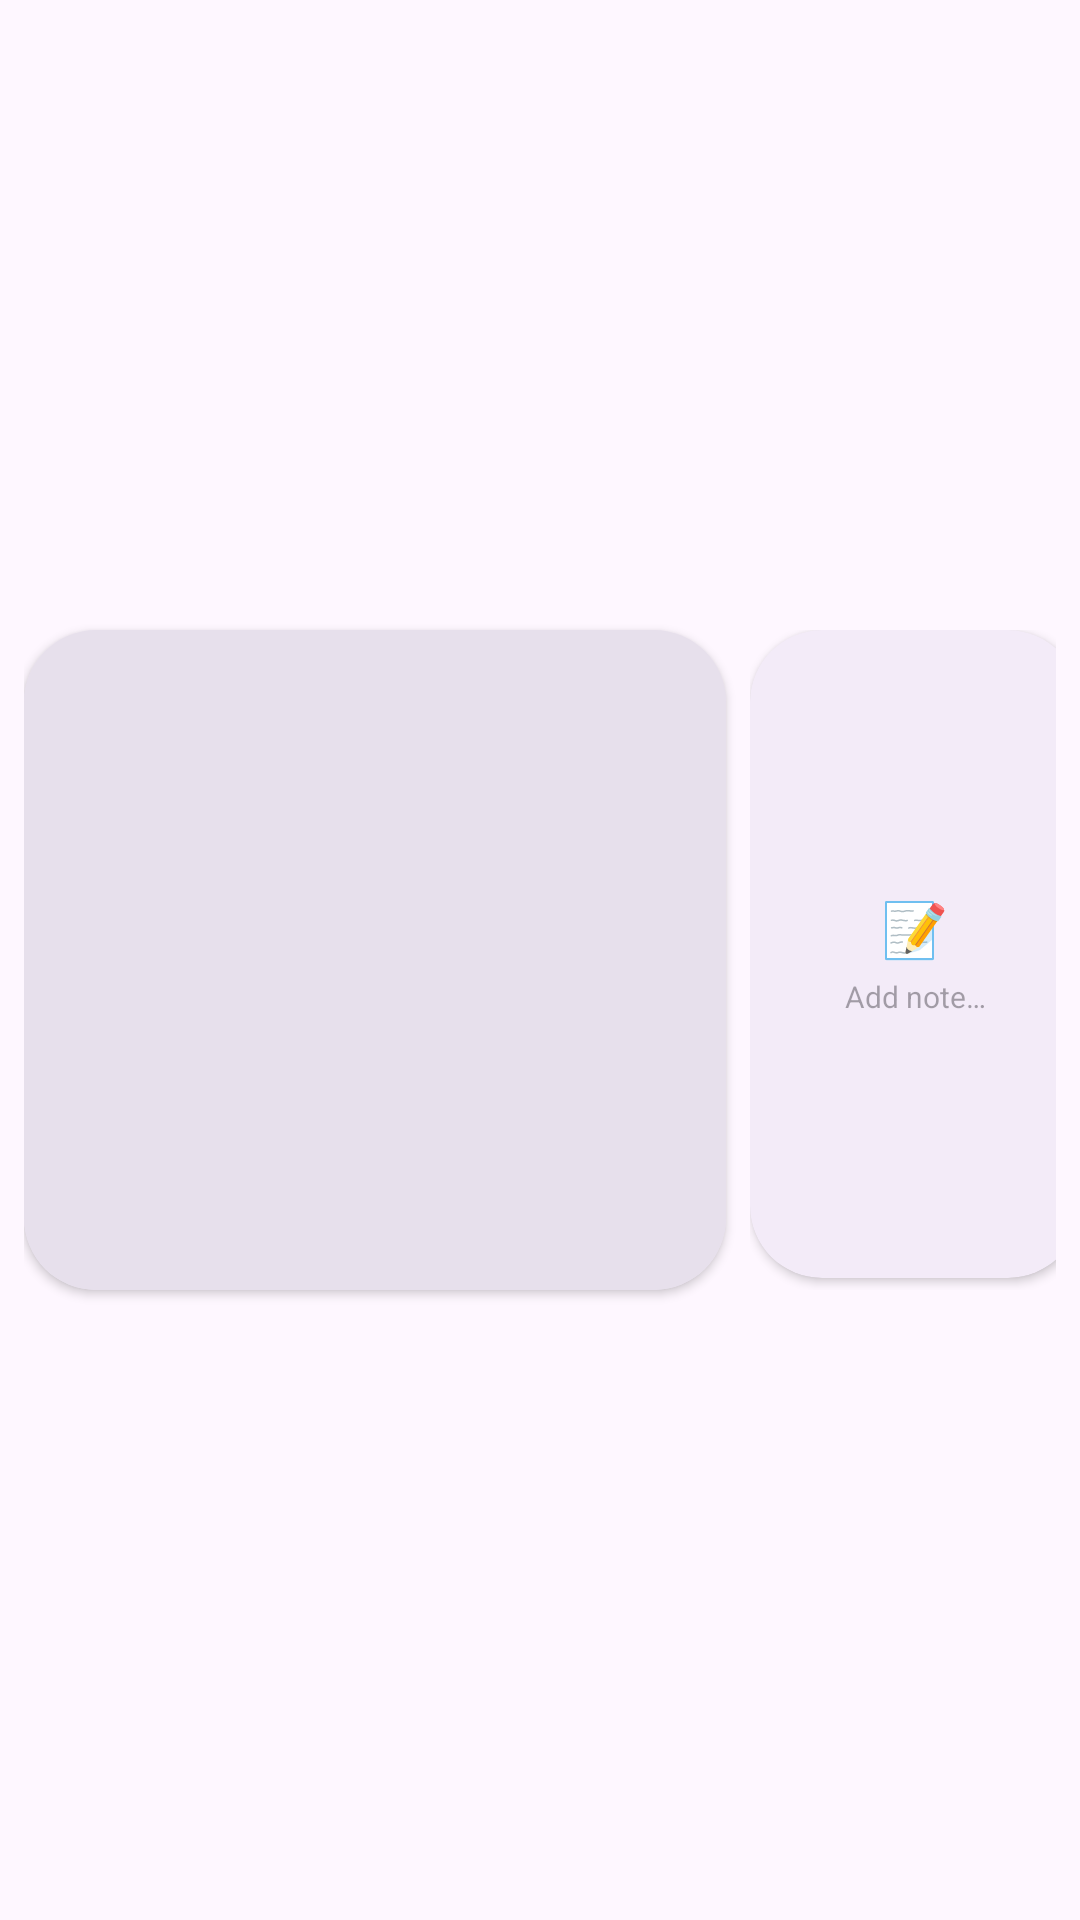

Reconstruct the res/layout file that produces this screen, plus the resources it refers to.
<!-- AndroidManifest.xml: application theme Theme.VOY -->
<!-- res/layout/trip_item_image.xml -->
<?xml version="1.0" encoding="utf-8"?>
<androidx.constraintlayout.widget.ConstraintLayout
    xmlns:android="http://schemas.android.com/apk/res/android"
    xmlns:app="http://schemas.android.com/apk/res-auto"
    android:layout_width="match_parent"
    android:layout_height="wrap_content"
    android:padding="8dp">

    <com.google.android.material.card.MaterialCardView
        android:id="@+id/cardMedia"
        android:layout_width="0dp"
        android:layout_height="220dp"
        android:layout_marginEnd="8dp"
        app:cardCornerRadius="24dp"
        app:cardElevation="2dp"
        app:strokeWidth="0dp"
        app:layout_constraintStart_toStartOf="parent"
        app:layout_constraintEnd_toStartOf="@id/rightColumn"
        app:layout_constraintTop_toTopOf="parent"
        app:layout_constraintBottom_toBottomOf="parent"
        app:layout_constraintWidth_percent="0.68">

        <ImageView
            android:id="@+id/imgMedia"
            android:layout_width="match_parent"
            android:layout_height="match_parent"
            android:background="?attr/colorSurfaceVariant"
            android:scaleType="centerCrop"
            android:contentDescription="@string/app_name" />

    </com.google.android.material.card.MaterialCardView>

    <LinearLayout
        android:id="@+id/rightColumn"
        android:layout_width="0dp"
        android:layout_height="220dp"
        android:orientation="vertical"
        android:gravity="center"
        app:layout_constraintStart_toEndOf="@id/cardMedia"
        app:layout_constraintEnd_toEndOf="parent"
        app:layout_constraintTop_toTopOf="parent"
        app:layout_constraintBottom_toBottomOf="parent"
        app:layout_constraintWidth_percent="0.32">

        <com.google.android.material.card.MaterialCardView
            android:id="@+id/cardNotes"
            android:layout_width="match_parent"
            android:layout_height="0dp"
            android:layout_weight="1"
            android:layout_marginBottom="4dp"
            app:cardCornerRadius="24dp"
            app:cardElevation="2dp"
            app:strokeWidth="0dp">

            <LinearLayout
                android:layout_width="match_parent"
                android:layout_height="match_parent"
                android:orientation="vertical"
                android:gravity="center"
                android:padding="10dp">

                <TextView
                    android:layout_width="wrap_content"
                    android:layout_height="wrap_content"
                    android:text="📝"
                    android:textSize="18sp" />

                <TextView
                    android:id="@+id/txtNotesPreview"
                    android:layout_width="match_parent"
                    android:layout_height="wrap_content"
                    android:layout_marginTop="4dp"
                    android:textSize="10sp"
                    android:textColor="?attr/colorOnSurfaceVariant"
                    android:maxLines="3"
                    android:ellipsize="end"
                    android:gravity="center"
                    android:hint="Add note…" />

            </LinearLayout>

        </com.google.android.material.card.MaterialCardView>

        <com.google.android.material.card.MaterialCardView
            android:id="@+id/cardMap"
            android:layout_width="match_parent"
            android:layout_height="0dp"
            android:layout_weight="1"
            android:layout_marginTop="4dp"
            app:cardCornerRadius="24dp"
            app:cardElevation="2dp"
            app:strokeWidth="0dp"
            android:visibility="gone">

            <FrameLayout
                android:layout_width="match_parent"
                android:layout_height="match_parent">

                <ImageView
                    android:id="@+id/imgMapPreview"
                    android:layout_width="match_parent"
                    android:layout_height="match_parent"
                    android:scaleType="centerCrop"
                    android:contentDescription="@string/app_name" />

                <View
                    android:layout_width="match_parent"
                    android:layout_height="match_parent"
                    android:background="@drawable/bg_map_scrim" />

                <TextView
                    android:id="@+id/txtPlaceChip"
                    android:layout_width="wrap_content"
                    android:layout_height="wrap_content"
                    android:layout_gravity="bottom|start"
                    android:layout_margin="6dp"
                    android:paddingHorizontal="8dp"
                    android:paddingVertical="4dp"
                    android:textSize="10sp"
                    android:textColor="@android:color/white"
                    android:maxLines="1"
                    android:ellipsize="end"
                    android:background="@drawable/bg_place_chip"
                    android:visibility="gone" />

            </FrameLayout>

        </com.google.android.material.card.MaterialCardView>

    </LinearLayout>

</androidx.constraintlayout.widget.ConstraintLayout>
<!-- resources referenced by this layout -->
<resources>
  <!-- drawable bg_map_scrim (drawable) -->
  <?xml version="1.0" encoding="utf-8"?>
  <shape xmlns:android="http://schemas.android.com/apk/res/android">
      <gradient
          android:angle="90"
          android:startColor="#00000000"
          android:centerColor="#00000000"
          android:endColor="#66000000" />
  </shape>
  <!-- drawable bg_place_chip (drawable) -->
  <?xml version="1.0" encoding="utf-8"?>
  <shape xmlns:android="http://schemas.android.com/apk/res/android">
      <solid android:color="#B3000000" />
      <corners android:radius="999dp" />
  </shape>
  <string name="app_name">VOY</string>
  <style name="Theme.VOY" parent="Base.Theme.VOY" />
  <style name="Base.Theme.VOY" parent="Theme.Material3.DayNight.NoActionBar">
          
          
  
      </style>
</resources>
